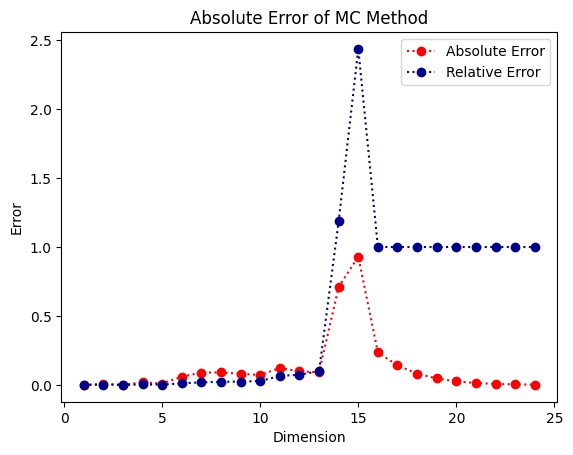
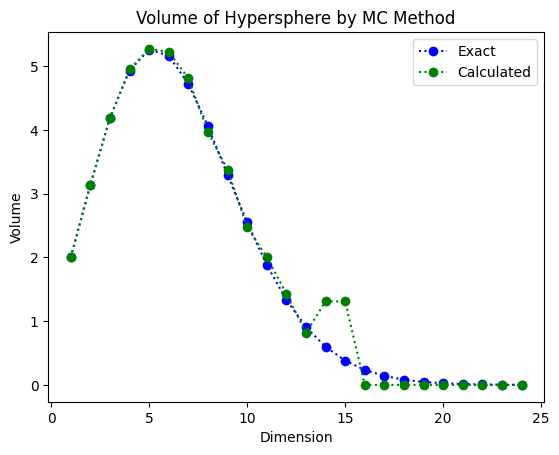

Write the Python code that produced these figures, in order.
import random
import numpy as np
import matplotlib.pyplot as plt

plt.rc('font', family='Times New Roman')

# 定义阶乘函数
def gamma(x):
    if x > 1:
        return (x - 1) * gamma(x - 1)
    if x == 1:
        return 1
    if x == 0.5:
        return np.sqrt(np.pi)

# 定义被积函数
def func(x):
    return 1

Value = []  # 存储MC方法计算的N维球体积
Exact = []  # 存储递推公式计算的N维球体积

Dim = 24  # 维度上限
D = np.arange(1, Dim + 1)

# 计算N维球体真实值
for dim in range(1, Dim + 1):
    Exact.append(np.pi**(dim / 2) / gamma(dim / 2 + 1))
Exact = np.array(Exact)

print('Exact:', Exact)

# 使用MC方法计算N维球体积
N = 100000  # 随机点个数
for dim in range(1, Dim + 1):
    hnit = 0  # 每个维度重新初始化击中点数
    for j in range(N):
        X = np.random.rand(dim)  # 生成N维随机点
        R = np.linalg.norm(X)  # 计算N维矢量X的模长
        if R <= 1:
            hnit += 1
    Value.append(2**dim * hnit / N)

print('MC_Value:', Value)

# 计算误差
Error_r = np.abs(Value - Exact) / Exact
Error_a = np.abs(Value - Exact)

# 绘制误差图
plt.figure()
plt.xlabel('Dimension')
plt.ylabel('Error')
plt.plot(D, Error_a, 'o:', color='red', label='Absolute Error')
plt.plot(D, Error_r, 'o:', color='darkblue', label='Relative Error')
plt.title('Absolute Error of MC Method')
plt.legend()

# 绘制体积图
plt.figure()
plt.xlabel('Dimension')
plt.ylabel('Volume')
plt.plot(D, Exact, 'o:', color='blue', label='Exact')
plt.plot(D, Value, 'o:', color='green', label='Calculated')
plt.title('Volume of Hypersphere by MC Method')
plt.legend()
plt.show()
